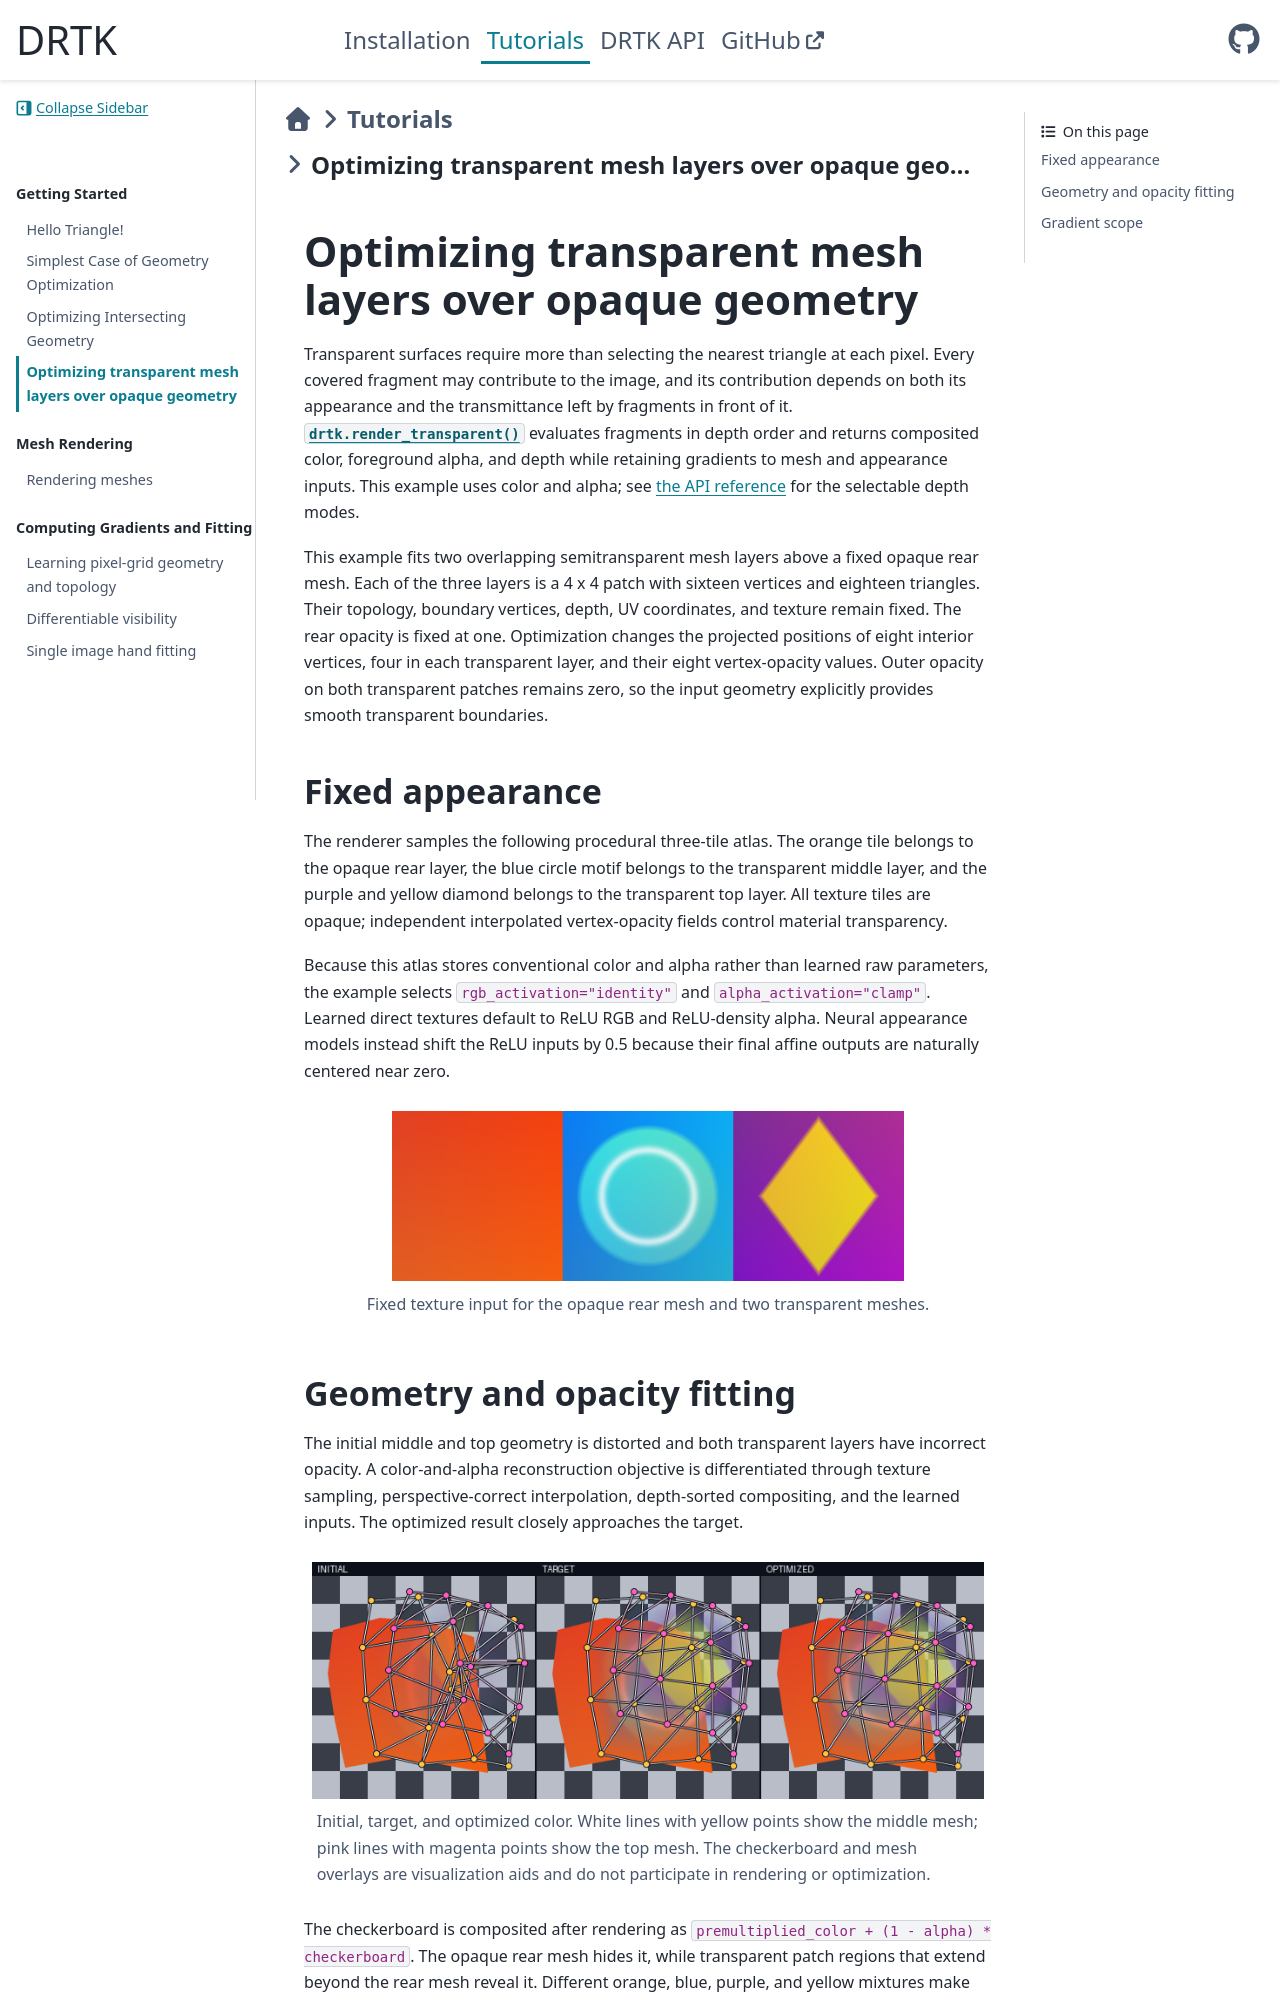

repository: facebookresearch/DRTK · page: tutorials/DRTK_Tutorial_transparent_render.html · generator: sphinx

Optimizing transparent mesh layers over opaque geometry
=======================================================

Transparent surfaces require more than selecting the nearest triangle at each
pixel. Every covered fragment may contribute to the image, and its contribution
depends on both its appearance and the transmittance left by fragments in front
of it. :func:`drtk.render_transparent` evaluates fragments in depth order
and returns composited color, foreground alpha, and depth while retaining
gradients to mesh and appearance inputs. This example uses color and alpha;
see :doc:`the API reference <../api_reference/transparent_render>` for the
selectable depth modes.

This example fits two overlapping semitransparent mesh layers above a fixed
opaque rear mesh. Each of the three layers is a 4 x 4 patch with sixteen
vertices and eighteen triangles. Their topology, boundary vertices, depth, UV
coordinates, and texture remain fixed. The rear opacity is fixed at one.
Optimization changes the projected positions of eight interior vertices, four
in each transparent layer, and their eight vertex-opacity values. Outer opacity
on both transparent patches remains zero, so the input geometry explicitly
provides smooth transparent boundaries.

Fixed appearance
----------------

The renderer samples the following procedural three-tile atlas. The orange tile
belongs to the opaque rear layer, the blue circle motif belongs to the
transparent middle layer, and the purple and yellow diamond belongs to the
transparent top layer. All texture tiles are opaque; independent interpolated
vertex-opacity fields control material transparency.

Because this atlas stores conventional color and alpha rather than learned raw
parameters, the example selects ``rgb_activation="identity"`` and
``alpha_activation="clamp"``. Learned direct textures default to ReLU RGB and
ReLU-density alpha. Neural appearance models instead shift the ReLU inputs by
0.5 because their final affine outputs are naturally centered near zero.

.. figure:: ../_static/transparent_render_demo_texture.png
   :width: 512
   :alt: A three-tile procedural texture with orange, blue, and purple materials

   Fixed texture input for the opaque rear mesh and two transparent meshes.
